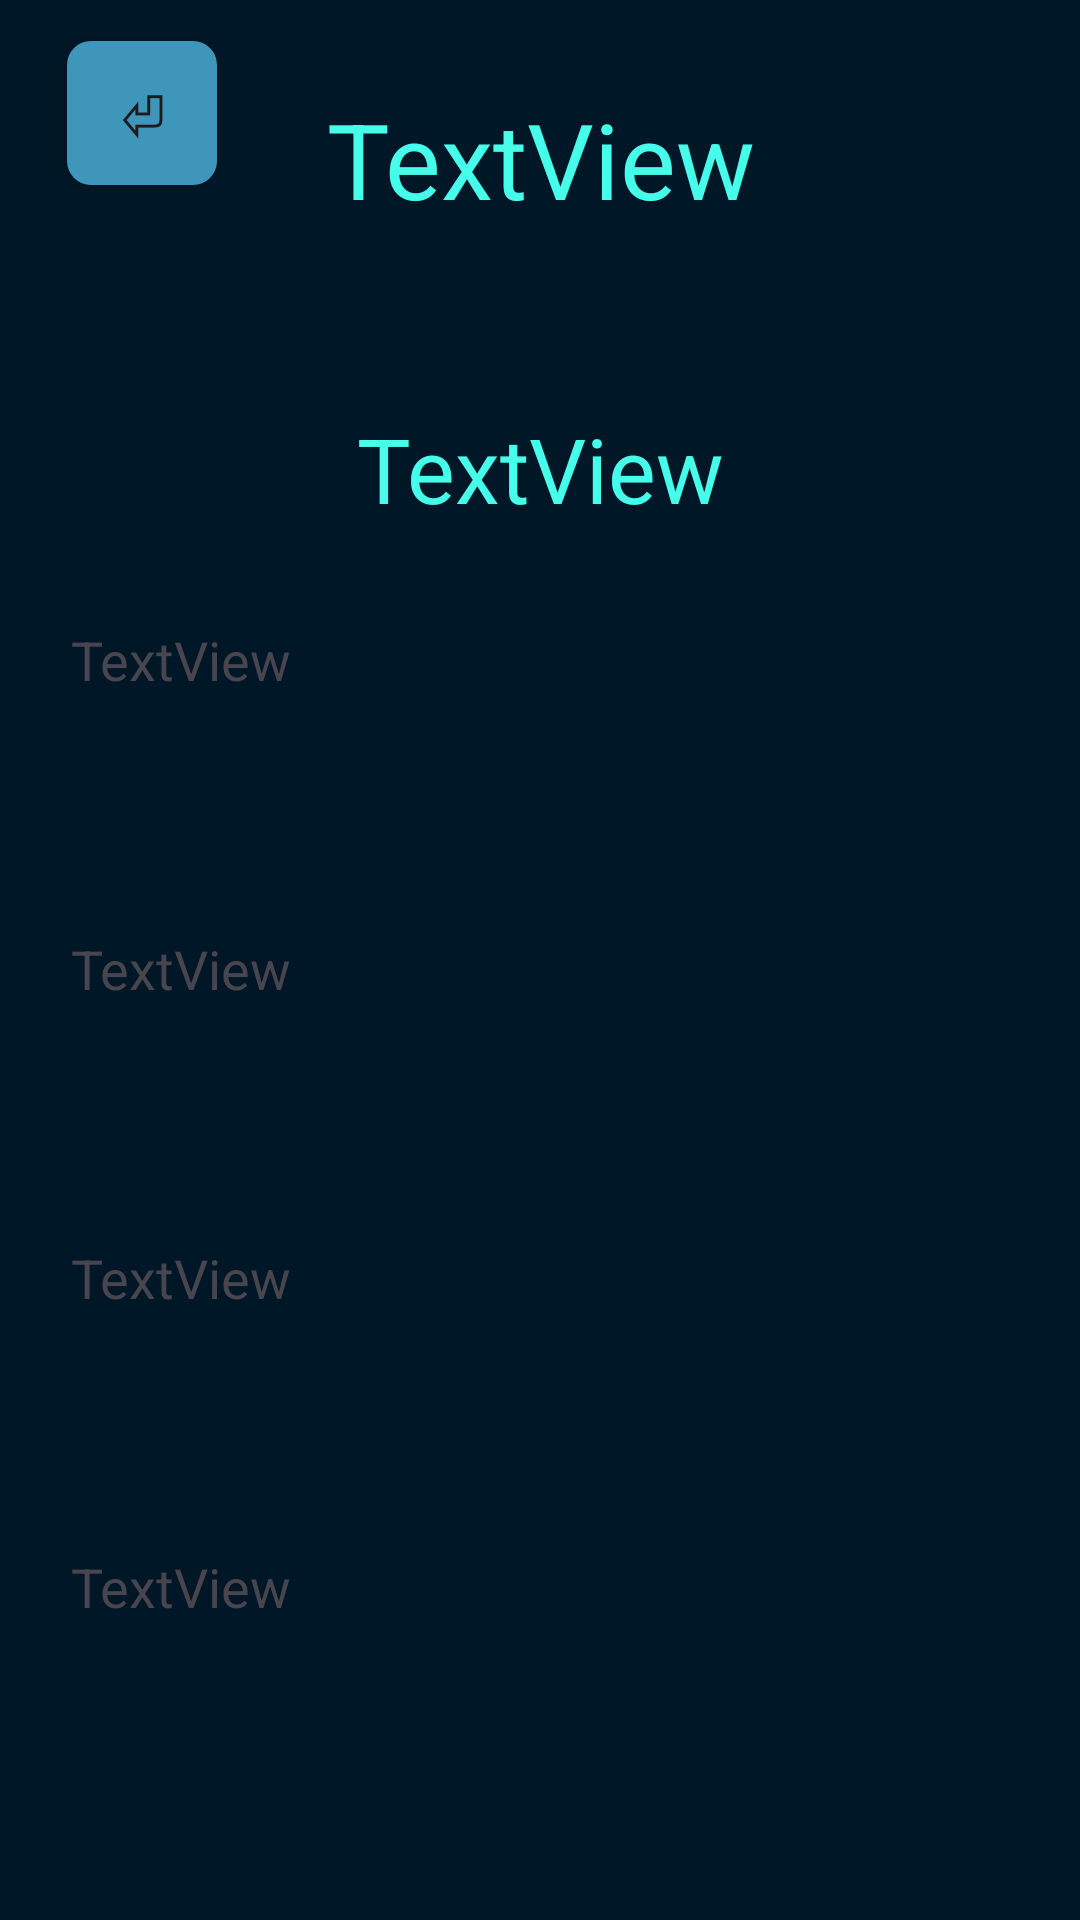

Reconstruct the res/layout file that produces this screen, plus the resources it refers to.
<!-- AndroidManifest.xml: application theme Theme.CrudIpam -->
<!-- res/layout/actitvity_ver_contacto.xml -->
<?xml version="1.0" encoding="utf-8"?>
<androidx.constraintlayout.widget.ConstraintLayout xmlns:android="http://schemas.android.com/apk/res/android"
    xmlns:app="http://schemas.android.com/apk/res-auto"
    xmlns:tools="http://schemas.android.com/tools"
    android:layout_width="match_parent"
    android:layout_height="match_parent"
    android:background="@color/dark_blue">

    <androidx.appcompat.widget.AppCompatButton
        android:id="@+id/btn_return"
        android:layout_width="50dp"
        android:layout_height="wrap_content"
        android:background="@drawable/main_activity_button"
        android:padding="0dp"
        android:text="⏎"
        android:textSize="20sp"
        android:textStyle="bold"
        app:layout_constraintBottom_toBottomOf="parent"
        app:layout_constraintEnd_toEndOf="parent"
        app:layout_constraintHorizontal_bias="0.072"
        app:layout_constraintStart_toStartOf="parent"
        app:layout_constraintTop_toTopOf="parent"
        app:layout_constraintVertical_bias="0.023" />

    <LinearLayout
        android:layout_width="313dp"
        android:layout_height="638dp"
        android:orientation="vertical"
        app:layout_constraintBottom_toBottomOf="parent"
        app:layout_constraintEnd_toEndOf="parent"
        app:layout_constraintStart_toStartOf="parent"
        app:layout_constraintTop_toTopOf="parent"
        app:layout_constraintVertical_bias="0.81">

        <TextView
            android:id="@+id/nombre_text"
            android:layout_width="match_parent"
            android:layout_height="103dp"
            android:gravity="center"
            android:text="TextView"
            android:textSize="35sp"
            android:textColor="@color/light_blue"/>

        <TextView
            android:id="@+id/apellido_text"
            android:layout_width="match_parent"
            android:layout_height="103dp"
            android:gravity="center"
            android:text="TextView"
            android:textSize="30sp"
            android:textColor="@color/light_blue"/>

        <TextView
            android:id="@+id/telefono_text"
            android:layout_width="match_parent"
            android:layout_height="103dp"
            android:text="TextView"
            android:textSize="18sp"/>

        <TextView
            android:id="@+id/correo_text"
            android:layout_width="match_parent"
            android:layout_height="103dp"
            android:text="TextView"
            android:textSize="18sp"/>

        <TextView
            android:id="@+id/edad_text"
            android:layout_width="match_parent"
            android:layout_height="103dp"
            android:text="TextView"
            android:textSize="18sp"/>

        <TextView
            android:id="@+id/domicilio_text"
            android:layout_width="match_parent"
            android:layout_height="103dp"
            android:text="TextView"
            android:textSize="18sp"/>

    </LinearLayout>


</androidx.constraintlayout.widget.ConstraintLayout>
<!-- resources referenced by this layout -->
<resources>
  <color name="dark_blue">#001727</color>
  <color name="light_blue">#46FFEB</color>
  <!-- drawable main_activity_button (drawable) -->
  <?xml version="1.0" encoding="utf-8"?>
  <shape xmlns:android="http://schemas.android.com/apk/res/android">
      <solid android:color="@color/blue"/>
      <corners android:radius="8dp"/>
      <stroke android:color="@color/white"/>
  </shape>
  <style name="Theme.CrudIpam" parent="Base.Theme.CrudIpam" />
  <color name="blue">#3E96BA</color>
  <color name="white">#FFFFFFFF</color>
  <style name="Base.Theme.CrudIpam" parent="Theme.Material3.DayNight.NoActionBar">
          
          
      </style>
</resources>
